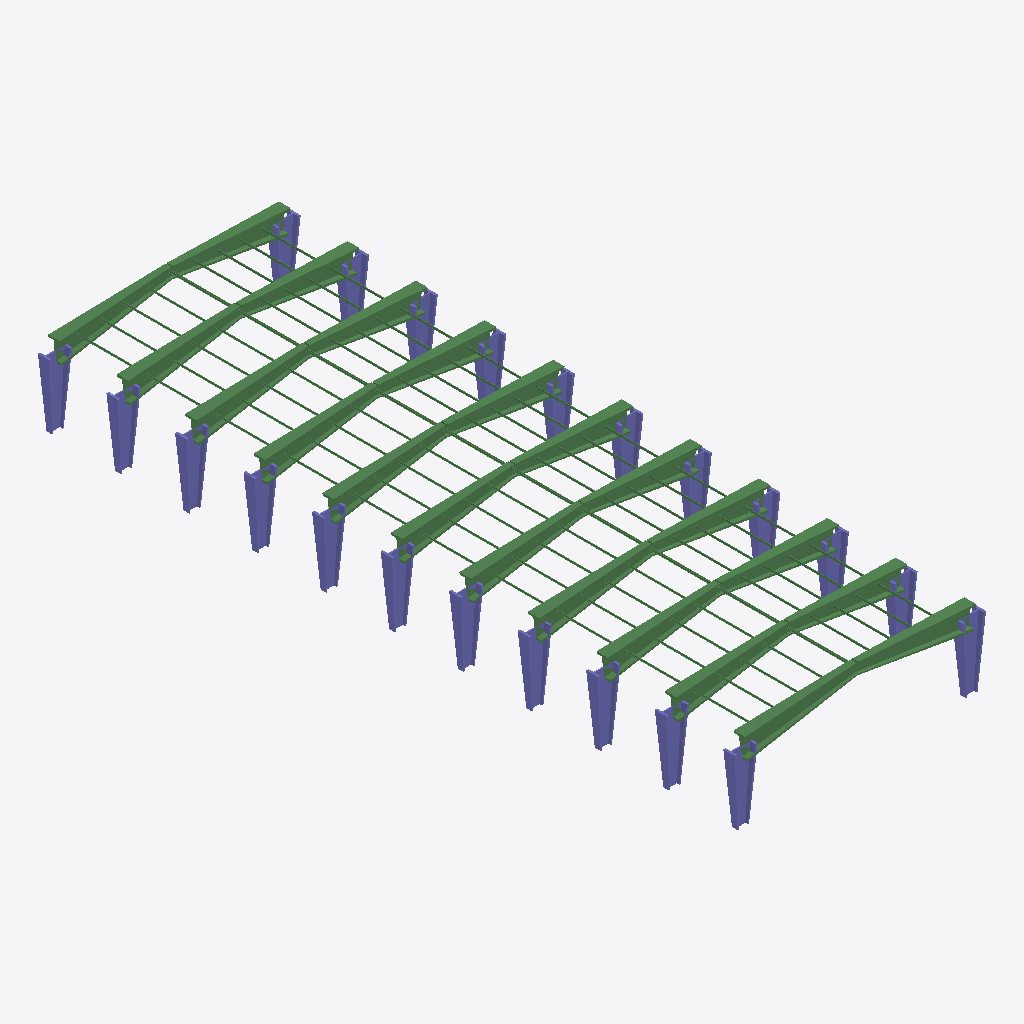
Isometric view of an IFC building model (IFC-SPF (STEP), schema IFC2X3, length unit millimetre), seen from the south-west, elements coloured by IFC class: 32 beams (green), 22 columns (violet).
Extent 22.0 m × 61.0 m × 7.5 m (x, y, z). Storeys (1): Level 1 at 3.00 m. Elements (54): 32 IfcBeam, 22 IfcColumn.

HEADER;
FILE_DESCRIPTION(('ViewDefinition [CoordinationView]'),'2;1');
FILE_NAME('','2017-11-08T07:51:42',(''),(''),'Xbim.Ifc File Processor version 3.1.0.0','Xbim version 3.1.0.0','');
FILE_SCHEMA(('IFC2X3'));
ENDSEC;
DATA;
#6=IFCPROJECT('3_1osAiSHCv9$O1VOsNH2N',#7,'HANDAZteel Project Name',$,$,$,$,(#21,#24),#9);
#25=IFCBUILDING('3Gte3rIgn8SeOx5KFpugQk',#7,'HANDAZteel Name',$,$,#26,$,$,.ELEMENT.,0.0,$,$);
#6712=IFCBUILDINGSTOREY('0wM3oJ7091PhX7LHxNqOQO',#7,'Level 1',$,$,#6713,$,$,.ELEMENT.,3000.0);
#466=IFCBEAM('2AXUkOLuf0qB2RqZangFev',#7,$,$,$,#592,#601,$);
#6286=IFCBEAM('1o4mE21Kn0jvgjdzuXO82V',#7,$,$,$,#6412,#6421,$);
#2212=IFCBEAM('21TOMm$7X29xBfOWzY51_M',#7,$,$,$,#2338,#2347,$);
#5704=IFCBEAM('3UhiNrYSX0_B2cX$or1bzt',#7,$,$,$,#5830,#5839,$);
#2794=IFCBEAM('1RhwnIC4r3I94Ueiblj6tX',#7,$,$,$,#2920,#2929,$);
#5122=IFCBEAM('3urmNR_X58qQboIeqbU9sj',#7,$,$,$,#5248,#5257,$);
#1630=IFCBEAM('1t2IkA_qP7XfEqpWOcyNxe',#7,$,$,$,#1756,#1765,$);
#3958=IFCBEAM('39ZVJayT55owhY$hnkV7s7',#7,$,$,$,#4084,#4093,$);
#4540=IFCBEAM('1g3MwLkhPCBvPVk36DZrmQ',#7,$,$,$,#4666,#4675,$);
#3376=IFCBEAM('2VIQc_58rBOAUmYZWYHVRP',#7,$,$,$,#3502,#3511,$);
#1048=IFCBEAM('3Z8e5msK9CMO9CJHyW95tf',#7,$,$,$,#1174,#1183,$);
#320=IFCBEAM('1beJl3ihz60OJiw1vfWW2E',#7,$,$,$,#446,#455,$);
#902=IFCBEAM('1H1tXWIdDEhQ6Wr2ys1PuU',#7,$,$,$,#1028,#1037,$);
#2066=IFCBEAM('2GL_oGNDTDcANYsJZGKCQk',#7,$,$,$,#2192,#2201,$);
#3230=IFCBEAM('2deFPlDITBsBBEcM35Nray',#7,$,$,$,#3356,#3365,$);
#4394=IFCBEAM('2Zw$p4fP58JgC4pQKZdl2d',#7,$,$,$,#4520,#4529,$);
#2648=IFCBEAM('1TG8xrHqHBmgn4KUSZB_ZO',#7,$,$,$,#2774,#2783,$);
#3812=IFCBEAM('0sGPGVZz57JhKe1FuK$2Vv',#7,$,$,$,#3938,#3947,$);
#6140=IFCBEAM('2SEAhCbNrFePl01XGXH2NL',#7,$,$,$,#6266,#6275,$);
#1484=IFCBEAM('2zANGDTRT9hhScuu4R7dtQ',#7,$,$,$,#1610,#1619,$);
#4976=IFCBEAM('2ghaUdZiT89OA6_YyQCtX0',#7,$,$,$,#5102,#5111,$);
#5558=IFCBEAM('0xKDR6B89B981b5g51TT3L',#7,$,$,$,#5684,#5693,$);
#757=IFCCOLUMN('1FvIeJUh11LhIwNu5_Etqc',#7,$,$,$,#882,#891,$);
#1339=IFCCOLUMN('00cTYaJ0954gbU6r4_tkgJ',#7,$,$,$,#1464,#1473,$);
#3667=IFCCOLUMN('0I4QRzwMfB4BEtDLR9XCf9',#7,$,$,$,#3792,#3801,$);
#4831=IFCCOLUMN('2kuFnJ$JD7_ght1p9kAK0c',#7,$,$,$,#4956,#4965,$);
#5413=IFCCOLUMN('1GUkZiJ$n4lwg02Yrmy8bu',#7,$,$,$,#5538,#5547,$);
#3085=IFCCOLUMN('3Wxd37$yTCNRo6XW4Taj1m',#7,$,$,$,#3210,#3219,$);
#175=IFCCOLUMN('3WUBMXavj6uwkBeqk7cv2G',#7,$,$,$,#300,#309,$);
#2503=IFCCOLUMN('2mCg7JBd5EQwNDIwATYSKy',#7,$,$,$,#2628,#2637,$);
#5995=IFCCOLUMN('3r56Qw6rv3rwesOxFSS4De',#7,$,$,$,#6120,#6129,$);
#4249=IFCCOLUMN('15n6IBo4r2hAxo73QmTuq8',#7,$,$,$,#4374,#4383,$);
#1921=IFCCOLUMN('1l3Gj641b4099297nGLrWp',#7,$,$,$,#2046,#2055,$);
#30=IFCCOLUMN('1rXv55iqH0VPPhBwErS2rW',#7,$,$,$,#155,#164,$);
#6432=IFCBEAM('26tpj8mdLFuB6cFKjISj8D',#7,'HANDAZ.Entities.HndzPurlinStandrdCase C-Chanel (flange 80 x 10 and web 180 x 4 mm','HANDAZ.Entities.HndzPurlinStandrdCase C-Chanel (flange 80 x 10 and web 180 x 4 mm',$,#6446,#6445,$);
#6460=IFCBEAM('22gN1A8v96cRn4S8gvfm08',#7,'HANDAZ.Entities.HndzPurlinStandrdCase C-Chanel (flange 80 x 10 and web 180 x 4 mm','HANDAZ.Entities.HndzPurlinStandrdCase C-Chanel (flange 80 x 10 and web 180 x 4 mm',$,#6474,#6473,$);
#6600=IFCBEAM('0NZo_ZwZn3gQuLsQ5hOGQ5',#7,'HANDAZ.Entities.HndzPurlinStandrdCase C-Chanel (flange 80 x 10 and web 180 x 4 mm','HANDAZ.Entities.HndzPurlinStandrdCase C-Chanel (flange 80 x 10 and web 180 x 4 mm',$,#6614,#6613,$);
#6488=IFCBEAM('0RSJo$0WjC18sfepq1_0EV',#7,'HANDAZ.Entities.HndzPurlinStandrdCase C-Chanel (flange 80 x 10 and web 180 x 4 mm','HANDAZ.Entities.HndzPurlinStandrdCase C-Chanel (flange 80 x 10 and web 180 x 4 mm',$,#6502,#6501,$);
#6628=IFCBEAM('1r3Fugcg54ofJXMuiCSj58',#7,'HANDAZ.Entities.HndzPurlinStandrdCase C-Chanel (flange 80 x 10 and web 180 x 4 mm','HANDAZ.Entities.HndzPurlinStandrdCase C-Chanel (flange 80 x 10 and web 180 x 4 mm',$,#6642,#6641,$);
#6516=IFCBEAM('3uCZ_TE1nCKA3nrVXUWp9j',#7,'HANDAZ.Entities.HndzPurlinStandrdCase C-Chanel (flange 80 x 10 and web 180 x 4 mm','HANDAZ.Entities.HndzPurlinStandrdCase C-Chanel (flange 80 x 10 and web 180 x 4 mm',$,#6530,#6529,$);
#6656=IFCBEAM('2nikA28a95fuGW4IcJl4hK',#7,'HANDAZ.Entities.HndzPurlinStandrdCase C-Chanel (flange 80 x 10 and web 180 x 4 mm','HANDAZ.Entities.HndzPurlinStandrdCase C-Chanel (flange 80 x 10 and web 180 x 4 mm',$,#6670,#6669,$);
#6544=IFCBEAM('0Jb6_iDfD2oB2wdwnfWHqu',#7,'HANDAZ.Entities.HndzPurlinStandrdCase C-Chanel (flange 80 x 10 and web 180 x 4 mm','HANDAZ.Entities.HndzPurlinStandrdCase C-Chanel (flange 80 x 10 and web 180 x 4 mm',$,#6558,#6557,$);
#6684=IFCBEAM('1waKNXxCP69QPDuKvgk5Rk',#7,'HANDAZ.Entities.HndzPurlinStandrdCase C-Chanel (flange 80 x 10 and web 180 x 4 mm','HANDAZ.Entities.HndzPurlinStandrdCase C-Chanel (flange 80 x 10 and web 180 x 4 mm',$,#6698,#6697,$);
#5268=IFCCOLUMN('2n$jk27gn129G6SQ$hCTTe',#7,$,$,$,#5393,#5402,$);
#1194=IFCCOLUMN('0CV9MxGuzFfvIyXj5s2nAi',#7,$,$,$,#1319,#1328,$);
#3522=IFCCOLUMN('1J6cN5djL8DB1CFsPf51TR',#7,$,$,$,#3647,#3656,$);
#2358=IFCCOLUMN('3oeFK2EAn7zezxF2p$kkL4',#7,$,$,$,#2483,#2492,$);
#4686=IFCCOLUMN('1aPEhu6Jb7geOtl8wtLFOA',#7,$,$,$,#4811,#4820,$);
#4104=IFCCOLUMN('3_57aTfe5DRvZFCDaVT7ci',#7,$,$,$,#4229,#4238,$);
#1776=IFCCOLUMN('1v_HYi9YzEAwz2KGtmqJKy',#7,$,$,$,#1901,#1910,$);
#5850=IFCCOLUMN('17lo0fcCT5AQndVWD6Pxs1',#7,$,$,$,#5975,#5984,$);
#612=IFCCOLUMN('1sRR1buYf7JA0AqhUPYCmd',#7,$,$,$,#737,#746,$);
#2940=IFCCOLUMN('2BasF9q_HDQgbpNQpbxqy7',#7,$,$,$,#3065,#3074,$);
#6572=IFCBEAM('2PsSu0GGfBQfeCR55Xq11X',#7,'HANDAZ.Entities.HndzPurlinStandrdCase C-Chanel (flange 80 x 10 and web 180 x 4 mm','HANDAZ.Entities.HndzPurlinStandrdCase C-Chanel (flange 80 x 10 and web 180 x 4 mm',$,#6586,#6585,$);
ENDSEC;